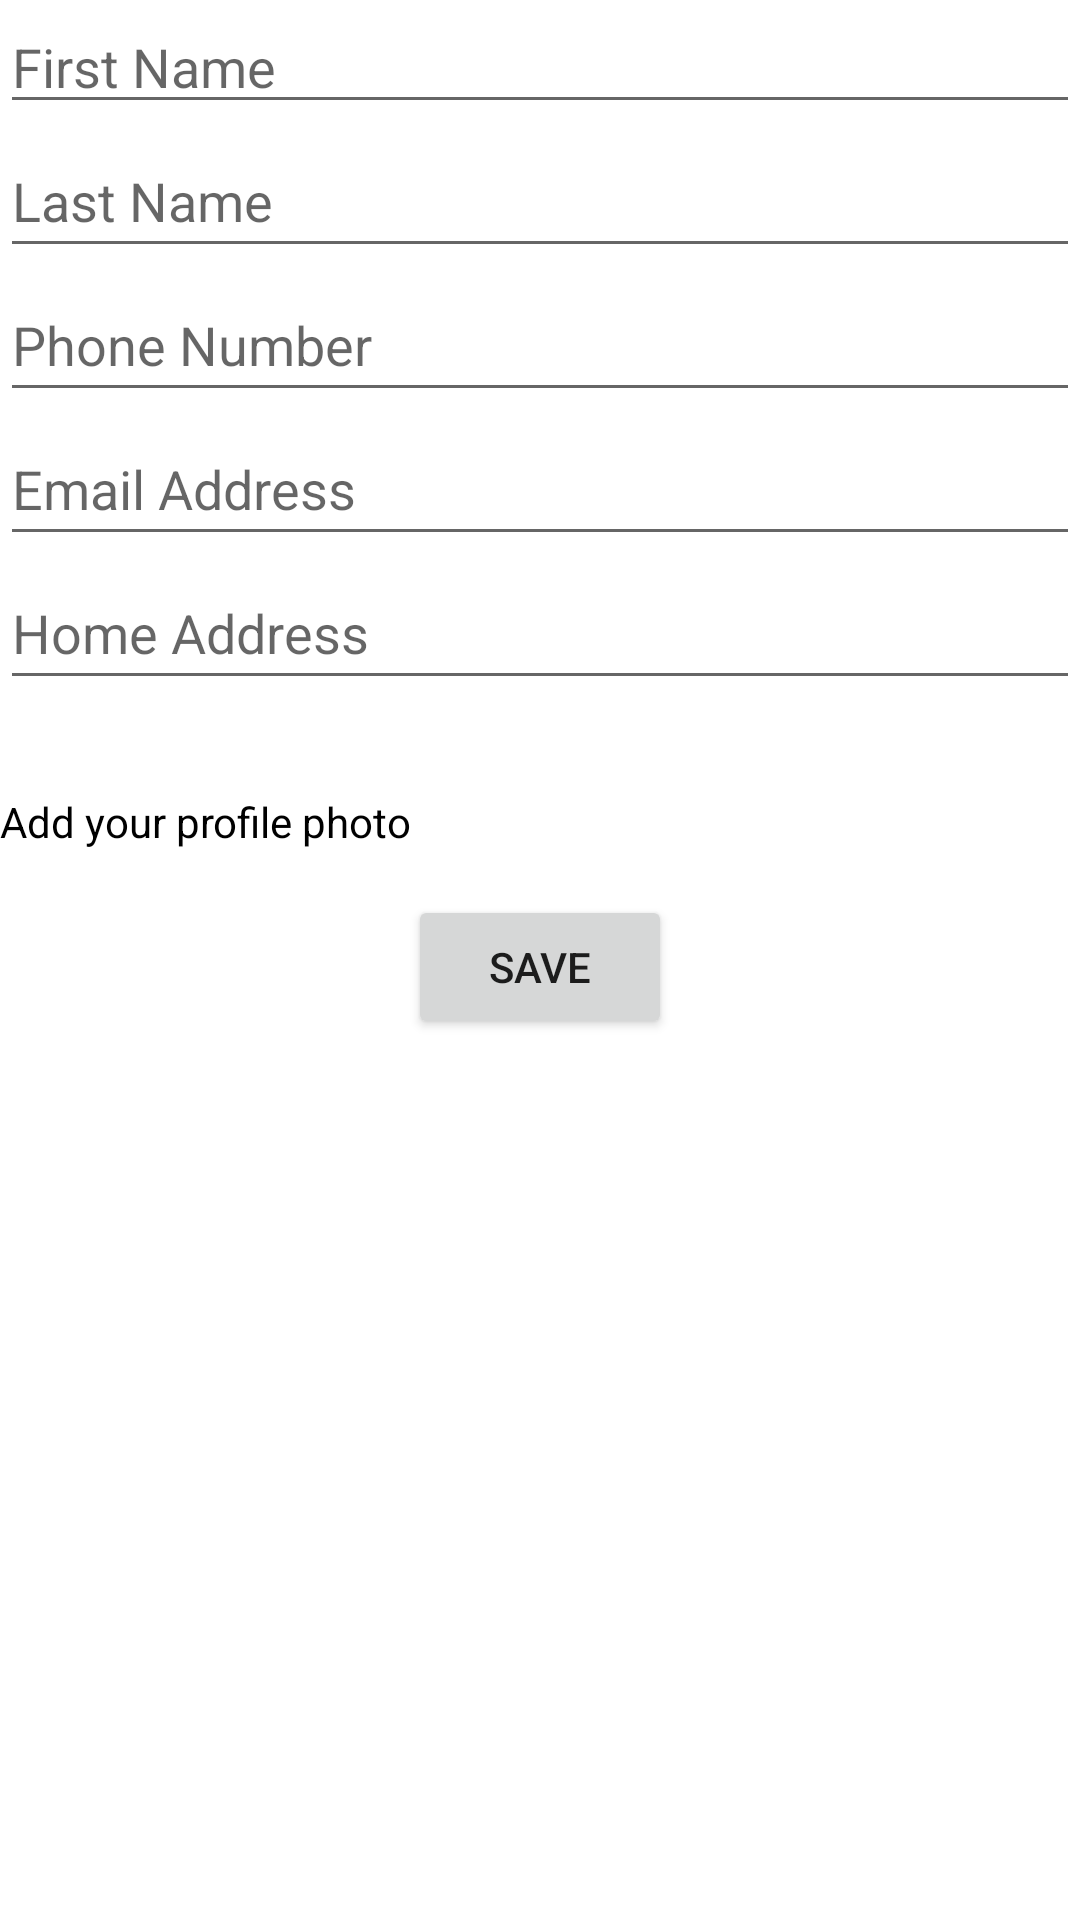

Write the Android layout XML for this screen, with the resource values it uses.
<!-- AndroidManifest.xml: application theme Theme.Sumdu_kotlin_userdb -->
<!-- res/layout/activity_add_user.xml -->
<?xml version="1.0" encoding="utf-8"?>
<LinearLayout xmlns:android="http://schemas.android.com/apk/res/android"
    android:orientation="vertical"
    android:layout_width="match_parent"
    android:layout_height="match_parent">

    <EditText
        android:id="@+id/editTextFirstName"
        android:layout_width="match_parent"
        android:layout_height="wrap_content"
        android:hint="First Name"/>

    <EditText
        android:id="@+id/editTextLastName"
        android:layout_width="match_parent"
        android:layout_height="wrap_content"
        android:hint="Last Name"
        android:minHeight="48dp" />

    <EditText
        android:id="@+id/editTextPhoneNumber"
        android:layout_width="match_parent"
        android:layout_height="wrap_content"
        android:hint="Phone Number"
        android:minHeight="48dp" />

    <EditText
        android:id="@+id/editTextEmailAddress"
        android:layout_width="match_parent"
        android:layout_height="wrap_content"
        android:hint="Email Address"
        android:minHeight="48dp" />

    <EditText
        android:id="@+id/editTextHomeAddress"
        android:layout_width="match_parent"
        android:layout_height="wrap_content"
        android:hint="Home Address"
        android:minHeight="48dp" />

    <LinearLayout
        android:layout_width="wrap_content"
        android:layout_height="wrap_content"
        android:orientation="horizontal"
        android:layout_marginTop="16dp"
        android:gravity="center_vertical">

        <TextView
            android:layout_width="wrap_content"
            android:layout_height="wrap_content"
            android:text="Add your profile photo"
            android:textColor="@color/black"/>

        <ImageView
            android:id="@+id/imageViewPhoto"
            android:layout_width="90dp"
            android:layout_height="49dp"
            android:layout_marginStart="8dp"
            android:adjustViewBounds="true"
            android:contentDescription="Choose photo from gallery"
            android:scaleType="centerInside"
            android:src="@drawable/ic_baseline_photo_24" />

    </LinearLayout>

    <Button
        android:id="@+id/buttonSave"
        android:layout_width="wrap_content"
        android:layout_height="wrap_content"
        android:layout_gravity="center_horizontal"
        android:text="Save" />

</LinearLayout>
<!-- resources referenced by this layout -->
<resources>
  <style name="Theme.Sumdu_kotlin_userdb" parent="Theme.MaterialComponents.DayNight.DarkActionBar">
          
          <item name="colorPrimary">@color/purple_500</item>
          <item name="colorPrimaryVariant">@color/purple_700</item>
          <item name="colorOnPrimary">@color/white</item>
          
          <item name="colorSecondary">@color/teal_200</item>
          <item name="colorSecondaryVariant">@color/teal_700</item>
          <item name="colorOnSecondary">@color/black</item>
          
          <item name="android:statusBarColor" tools:targetApi="l">?attr/colorPrimaryVariant</item>
          
      </style>
  <!-- not gathered from this repository: default colours our renderer supplied (Android Studio template values) -->
  <color name="purple_500">#FF6200EE</color>
  <color name="purple_700">#FF3700B3</color>
  <color name="teal_200">#FF03DAC5</color>
  <color name="teal_700">#FF018786</color>
  <color name="black">#FF000000</color>
  <color name="white">#FFFFFFFF</color>
</resources>
